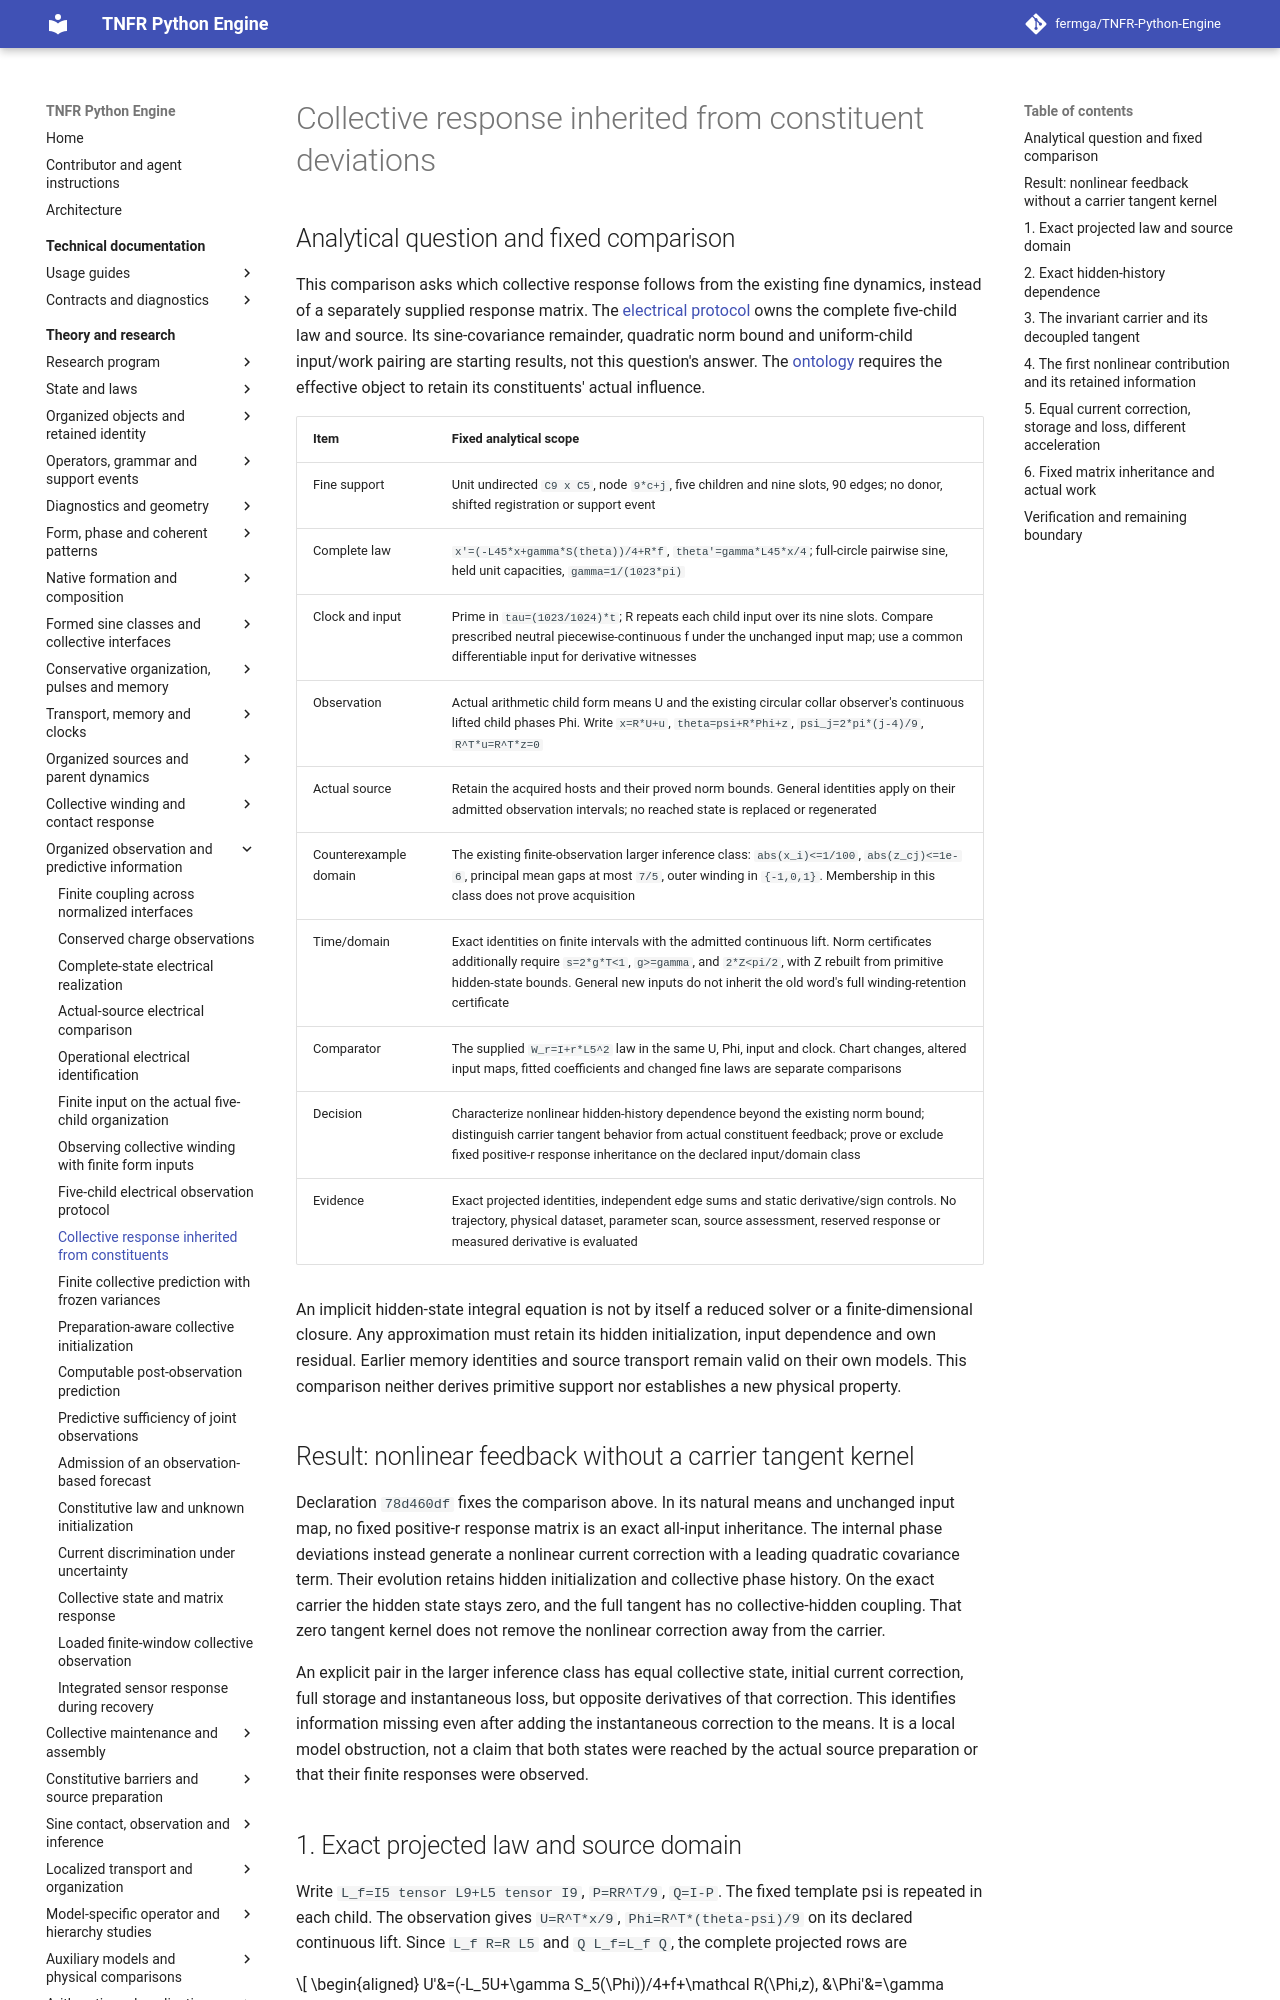

repository: fermga/TNFR-Python-Engine · page: theory/nodal/ORGANIZED_CONSTITUENT_MEMORY/index.html · generator: mkdocs

# Collective response inherited from constituent deviations

<a id="organized-constituent-memory-declaration"></a>
## Analytical question and fixed comparison

This comparison asks which collective response follows from the existing fine
dynamics, instead of a separately supplied response matrix. The
[electrical protocol](ORGANIZED_ELECTRICAL_PROTOCOL.md) owns the complete
five-child law and source. Its sine-covariance remainder, quadratic norm bound
and uniform-child input/work pairing are starting results, not this question's
answer. The [ontology](../EMERGENT_ONTOLOGY.md#nfr-participation-in-form)
requires the effective object to retain its constituents' actual influence.

| Item | Fixed analytical scope |
| --- | --- |
| Fine support | Unit undirected `C9 x C5`, node `9*c+j`, five children and nine slots, 90 edges; no donor, shifted registration or support event |
| Complete law | `x'=(-L45*x+gamma*S(theta))/4+R*f`, `theta'=gamma*L45*x/4`; full-circle pairwise sine, held unit capacities, `gamma=1/(1023*pi)` |
| Clock and input | Prime in `tau=(1023/1024)*t`; R repeats each child input over its nine slots. Compare prescribed neutral piecewise-continuous f under the unchanged input map; use a common differentiable input for derivative witnesses |
| Observation | Actual arithmetic child form means U and the existing circular collar observer's continuous lifted child phases Phi. Write `x=R*U+u`, `theta=psi+R*Phi+z`, `psi_j=2*pi*(j-4)/9`, `R^T*u=R^T*z=0` |
| Actual source | Retain the acquired hosts and their proved norm bounds. General identities apply on their admitted observation intervals; no reached state is replaced or regenerated |
| Counterexample domain | The existing finite-observation larger inference class: `abs(x_i)<=1/100`, `abs(z_cj)<=1e-6`, principal mean gaps at most `7/5`, outer winding in `{-1,0,1}`. Membership in this class does not prove acquisition |
| Time/domain | Exact identities on finite intervals with the admitted continuous lift. Norm certificates additionally require `s=2*g*T<1`, `g>=gamma`, and `2*Z<pi/2`, with Z rebuilt from primitive hidden-state bounds. General new inputs do not inherit the old word's full winding-retention certificate |
| Comparator | The supplied `W_r=I+r*L5^2` law in the same U, Phi, input and clock. Chart changes, altered input maps, fitted coefficients and changed fine laws are separate comparisons |
| Decision | Characterize nonlinear hidden-history dependence beyond the existing norm bound; distinguish carrier tangent behavior from actual constituent feedback; prove or exclude fixed positive-r response inheritance on the declared input/domain class |
| Evidence | Exact projected identities, independent edge sums and static derivative/sign controls. No trajectory, physical dataset, parameter scan, source assessment, reserved response or measured derivative is evaluated |

An implicit hidden-state integral equation is not by itself a reduced solver
or a finite-dimensional closure. Any approximation must retain its hidden
initialization, input dependence and own residual. Earlier memory identities
and source transport remain valid on their own models. This comparison
neither derives primitive support nor establishes a new physical property.

<a id="organized-constituent-memory-result"></a>
## Result: nonlinear feedback without a carrier tangent kernel

Declaration `78d460df` fixes the comparison above. In its natural means and
unchanged input map, no fixed positive-r response matrix is an exact
all-input inheritance. The internal phase deviations instead generate a
nonlinear current correction with a leading quadratic covariance term.
Their evolution retains hidden initialization and collective phase history.
On the exact carrier the hidden state stays zero, and the full tangent has
no collective-hidden coupling. That zero tangent kernel does not remove
the nonlinear correction away from the carrier.

An explicit pair in the larger inference class has equal collective state,
initial current correction, full storage and instantaneous loss, but opposite
derivatives of that correction. This identifies information missing even
after adding the instantaneous correction to the means. It is a local
model obstruction, not a claim that both states were reached by the actual
source preparation or that their finite responses were observed.
